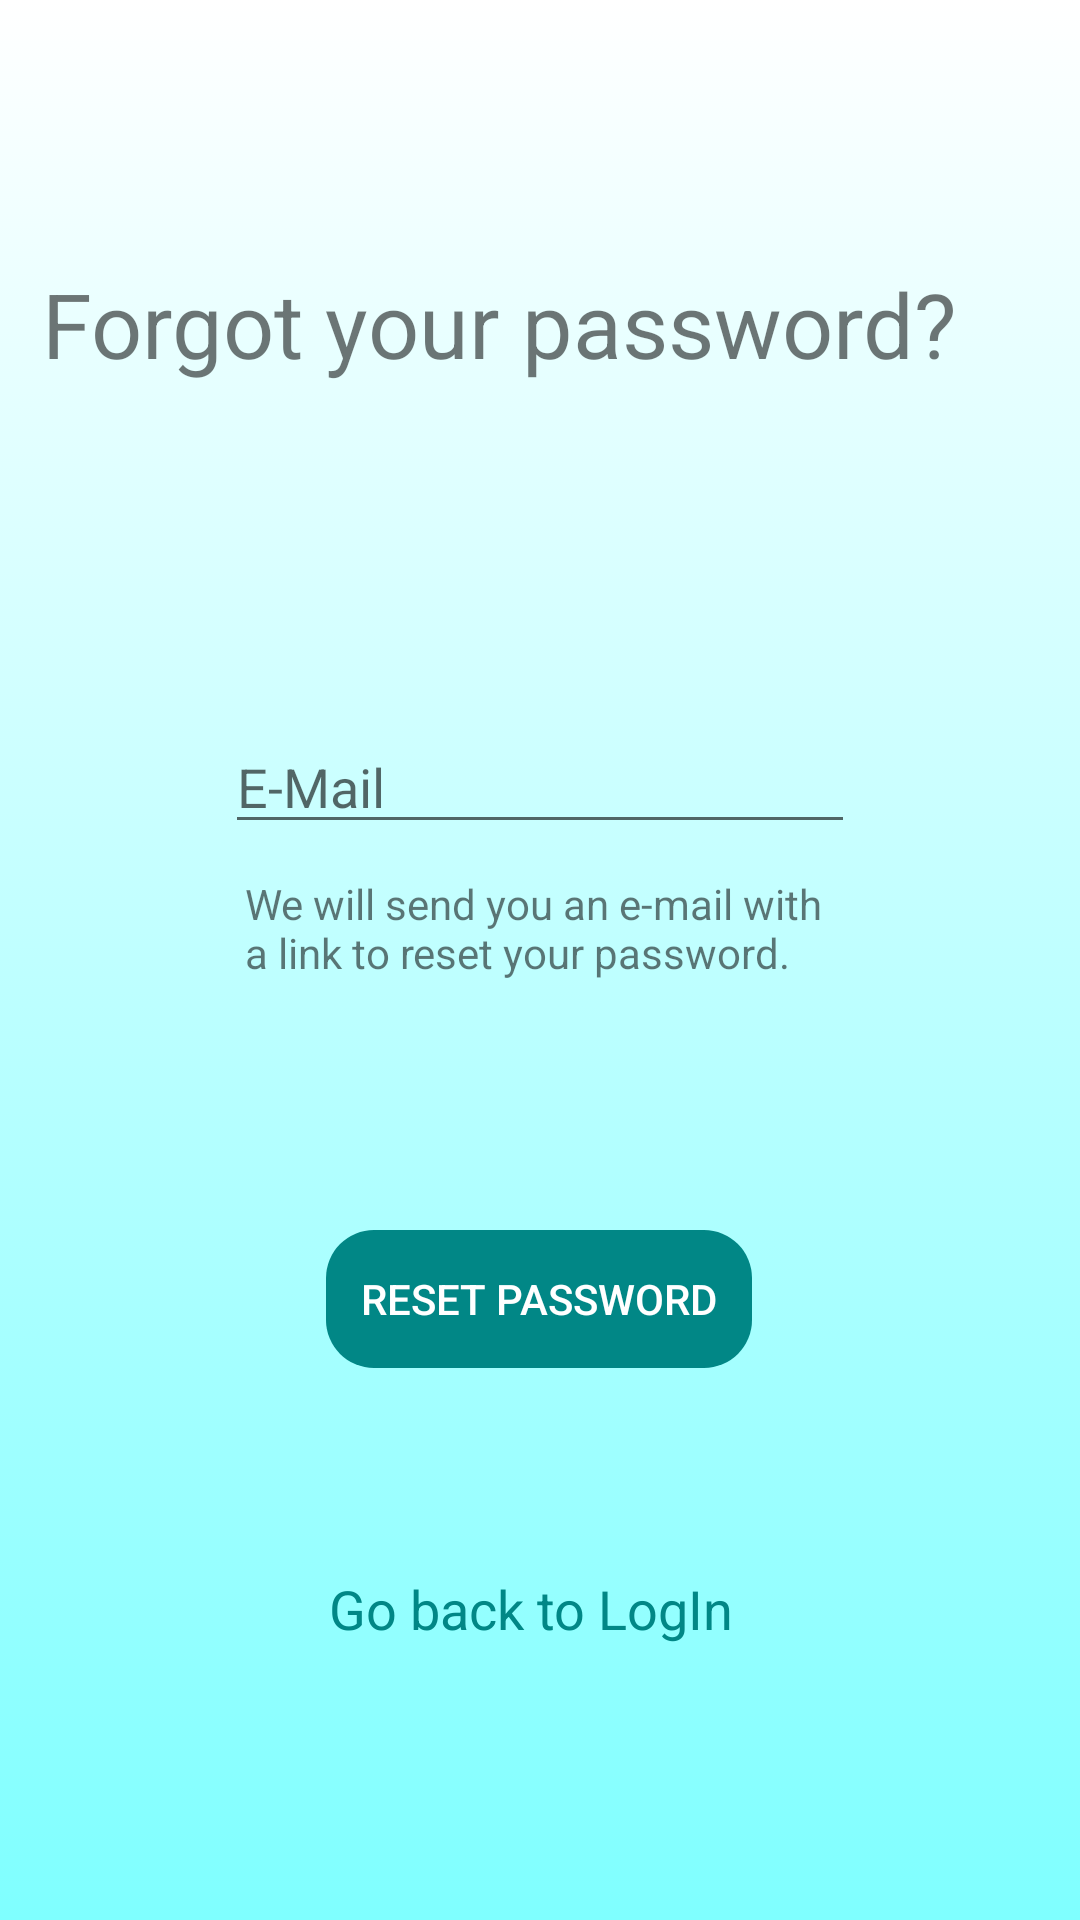

The Android layout XML behind this screen, and the referenced resources:
<!-- AndroidManifest.xml: application theme Theme.AppCompat.Light.NoActionBar -->
<!-- res/layout/activity_forgot_my_password.xml -->
<?xml version="1.0" encoding="utf-8"?>
<androidx.constraintlayout.widget.ConstraintLayout xmlns:android="http://schemas.android.com/apk/res/android"
    xmlns:app="http://schemas.android.com/apk/res-auto"
    xmlns:tools="http://schemas.android.com/tools"
    android:layout_width="match_parent"
    android:layout_height="match_parent"
    android:background="@drawable/gradient_background"
    android:textAlignment="center"
    tools:context=".ui.activity.forgot_my_password">

    <EditText
        android:id="@+id/editText"
        android:layout_width="wrap_content"
        android:layout_height="wrap_content"
        android:autofillHints=""
        android:ems="10"
        android:hint="@string/e_mail_reset_password"
        android:inputType="textEmailAddress"
        app:layout_constraintBottom_toBottomOf="parent"
        app:layout_constraintEnd_toEndOf="parent"
        app:layout_constraintStart_toStartOf="parent"
        app:layout_constraintTop_toBottomOf="@+id/forgot_your_password"
        app:layout_constraintVertical_bias="0.19" />

    <Button
        android:id="@+id/button_reset_password"
        style="?android:attr/buttonBarButtonStyle"
        android:layout_width="142dp"
        android:layout_height="46dp"
        android:background="@drawable/rounded_button"
        android:onClick="sendResetPasswordEmail"
        android:text="@string/reset_password"
        android:textColor="#FFFFFF"
        app:layout_constraintBottom_toBottomOf="parent"
        app:layout_constraintEnd_toEndOf="parent"
        app:layout_constraintHorizontal_bias="0.498"
        app:layout_constraintStart_toStartOf="parent"
        app:layout_constraintTop_toBottomOf="@+id/editText"
        app:layout_constraintVertical_bias="0.411" />

    <TextView
        android:id="@+id/forgot_your_password"
        android:layout_width="338dp"
        android:layout_height="68dp"
        android:text="@string/forgot_your_password"
        android:textSize="30sp"
        app:layout_constraintBottom_toTopOf="@+id/e_mail_reset_password"
        app:layout_constraintEnd_toEndOf="parent"
        app:layout_constraintHorizontal_bias="0.63"
        app:layout_constraintStart_toStartOf="parent"
        app:layout_constraintTop_toTopOf="parent"
        app:layout_constraintVertical_bias="0.392" />

    <TextView
        android:id="@+id/e_mail_reset_password"
        android:layout_width="196dp"
        android:layout_height="57dp"
        android:text="@string/email_reset_password"
        app:layout_constraintBottom_toBottomOf="parent"
        app:layout_constraintEnd_toEndOf="parent"
        app:layout_constraintHorizontal_bias="0.497"
        app:layout_constraintStart_toStartOf="parent"
        app:layout_constraintTop_toTopOf="parent" />

    <TextView
        android:id="@+id/button_goToLogIn"
        android:layout_width="141dp"
        android:layout_height="46dp"
        android:layout_gravity="center_horizontal"
        android:layout_weight="1"
        android:clickable="true"
        android:focusable="true"
        android:gravity="center_vertical"
        android:onClick="goTologIn"
        android:text="@string/text_backToLogin"
        android:textAppearance="?android:attr/textAppearanceMedium"
        android:textColor="#018786"
        app:layout_constraintBottom_toBottomOf="parent"
        app:layout_constraintEnd_toEndOf="parent"
        app:layout_constraintStart_toStartOf="parent"
        app:layout_constraintTop_toBottomOf="@+id/button_reset_password"
        app:layout_constraintVertical_bias="0.415" />
</androidx.constraintlayout.widget.ConstraintLayout>
<!-- resources referenced by this layout -->
<resources>
  <!-- drawable gradient_background (drawable) -->
  <?xml version="1.0" encoding="utf-8"?>
  <selector xmlns:android="http://schemas.android.com/apk/res/android">
      <item>
          <shape>
              <gradient
                  android:startColor="@color/colorBackgroundStart"
                  android:endColor="@color/colorBackgroundEnd"
                  android:angle="270"/>
          </shape>
      </item>
  </selector>
  <!-- drawable rounded_button (drawable) -->
  <?xml version="1.0" encoding="utf-8"?>
  <shape xmlns:android="http://schemas.android.com/apk/res/android">
      <corners android:radius="16dp"/>
      <solid android:color="#018786" />
  </shape>
  <string name="e_mail_reset_password">E-Mail</string>
  <string name="email_reset_password">We will send you an e-mail with a link to reset your password.</string>
  <string name="forgot_your_password">Forgot your password?</string>
  <string name="reset_password">Reset Password</string>
  <string name="text_backToLogin">Go back to LogIn</string>
  <color name="colorBackgroundStart">#FFFFFF</color>
  <color name="colorBackgroundEnd">#7FFFFF</color>
</resources>
